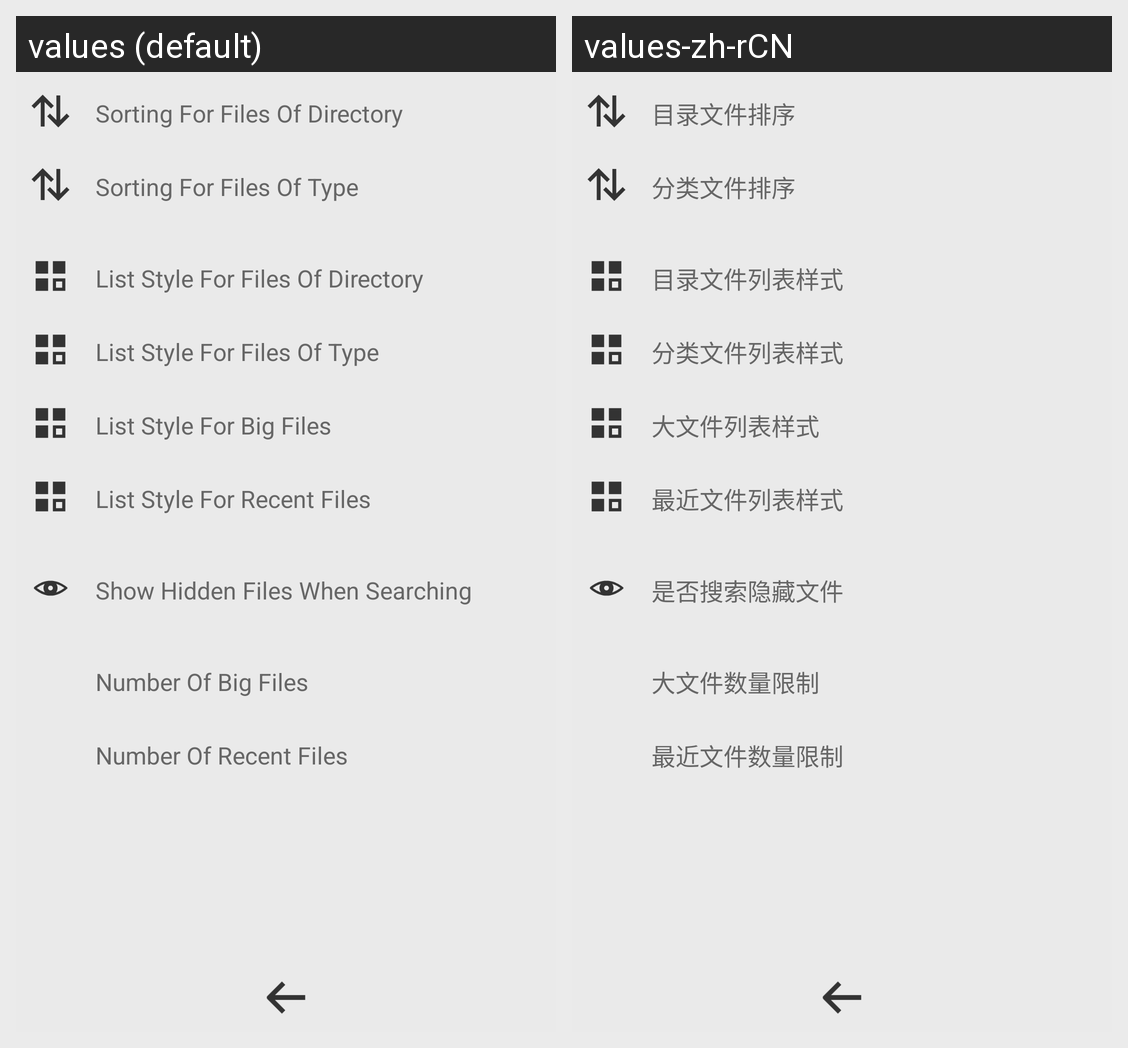

The same Android screen rendered under two of its app's locales, left to right. List the strings drawn on it with the default value and each locale's translation.
Android screen res/layout/activity_setting.xml rendered under 2 locales, left to right: values (default), values-zh-rCN. Device: Nexus 5 (rendered at 1080×1920; each locale shown at half size, 540×960, under a caption strip naming it); theme activity_theme.
Strings drawn on this screen, with the default value and each locale's value (text and hints the layout hard-codes, and strings that could not be matched under every locale, appear in the picture but are not listed):

setting_sort_direct
  values: Sorting For Files Of Directory
  values-zh-rCN: 目录文件排序

setting_sort_type
  values: Sorting For Files Of Type
  values-zh-rCN: 分类文件排序

setting_list_style_direct
  values: List Style For Files Of Directory
  values-zh-rCN: 目录文件列表样式

setting_list_style_type
  values: List Style For Files Of Type
  values-zh-rCN: 分类文件列表样式

setting_list_style_big
  values: List Style For Big Files
  values-zh-rCN: 大文件列表样式

setting_list_style_recent
  values: List Style For Recent Files
  values-zh-rCN: 最近文件列表样式

setting_hidden
  values: Show Hidden Files When Searching
  values-zh-rCN: 是否搜索隐藏文件

setting_num_limit_big
  values: Number Of Big Files
  values-zh-rCN: 大文件数量限制

setting_num_limit_recent
  values: Number Of Recent Files
  values-zh-rCN: 最近文件数量限制
